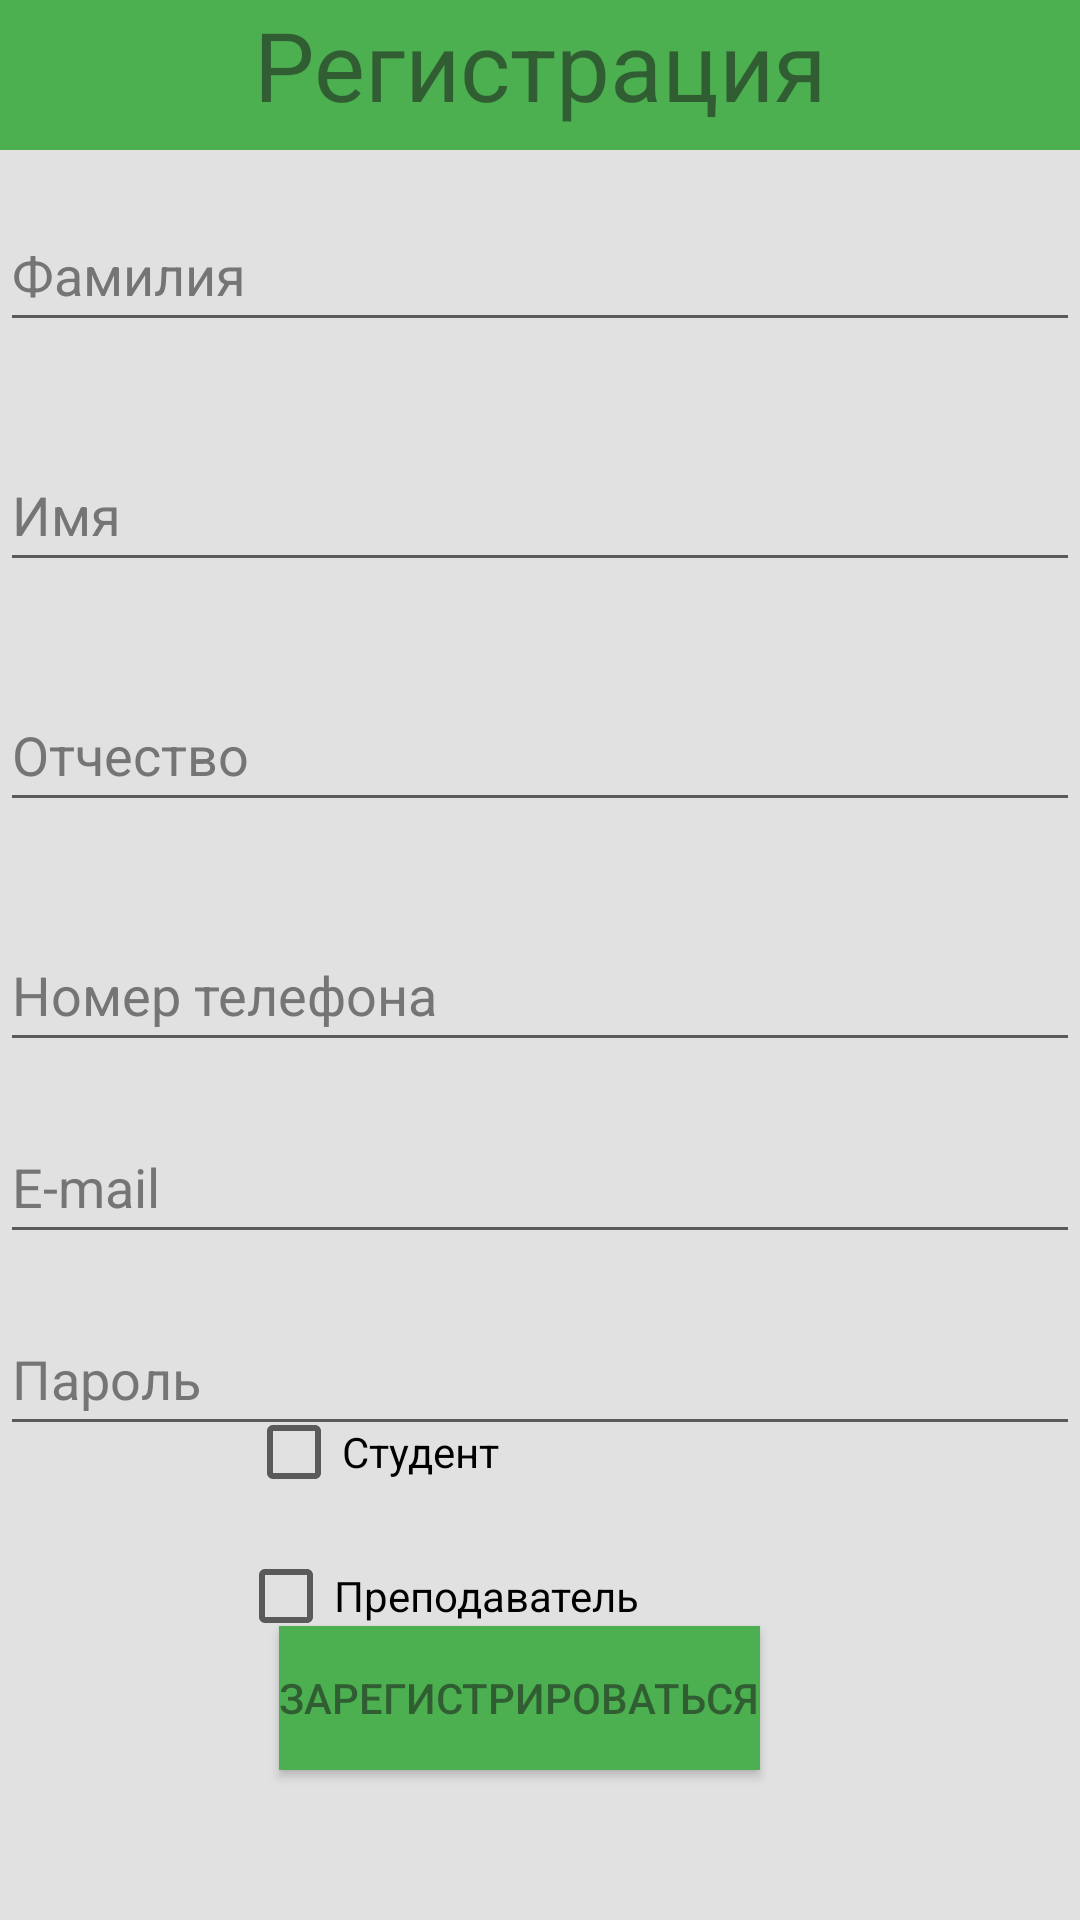

Write the Android layout XML for this screen, with the resource values it uses.
<!-- AndroidManifest.xml: application theme Theme.Prilozhuha -->
<!-- res/layout/reg_activity.xml -->
<?xml version="1.0" encoding="utf-8"?>
<androidx.constraintlayout.widget.ConstraintLayout xmlns:android="http://schemas.android.com/apk/res/android"
    xmlns:app="http://schemas.android.com/apk/res-auto"
    xmlns:tools="http://schemas.android.com/tools"
    android:layout_width="match_parent"
    android:background="@color/light_gray"
    android:layout_height="match_parent">

    <EditText
        android:id="@+id/lastName"
        android:layout_width="match_parent"
        android:layout_height="wrap_content"
        android:layout_marginTop="16dp"
        android:layout_marginBottom="16dp"
        android:autofillHints=""
        android:ems="10"
        android:hint="Фамилия"
        android:inputType="textPersonName"
        android:minHeight="48dp"
        android:text=""
        android:textColor="@color/black"
        android:textColorHint="@color/gray_hint"
        app:layout_constraintBottom_toTopOf="@+id/name"
        app:layout_constraintEnd_toEndOf="parent"
        app:layout_constraintHorizontal_bias="0.482"
        app:layout_constraintStart_toStartOf="parent"
        app:layout_constraintTop_toBottomOf="@+id/activityName"
        app:layout_constraintVertical_bias="0.724"
        tools:ignore="LabelFor,SpeakableTextPresentCheck" />

    <EditText
        android:id="@+id/fatherName"
        android:layout_width="match_parent"
        android:layout_height="wrap_content"
        android:layout_marginTop="16dp"
        android:layout_marginBottom="16dp"
        android:ems="10"
        android:hint="Отчество"
        android:importantForAutofill="no"
        android:inputType="textPersonName"
        android:minHeight="48dp"
        android:text=""
        android:textColor="@color/black"
        android:textColorHint="@color/gray_hint"
        app:layout_constraintBottom_toTopOf="@+id/editTextPhone"
        app:layout_constraintEnd_toEndOf="parent"
        app:layout_constraintHorizontal_bias="0.482"
        app:layout_constraintStart_toStartOf="parent"
        app:layout_constraintTop_toBottomOf="@+id/name"
        tools:ignore="HardcodedText,LabelFor,SpeakableTextPresentCheck" />

    <EditText
        android:id="@+id/editTextTextEmailAddress"
        android:layout_width="match_parent"
        android:layout_height="wrap_content"
        android:layout_marginTop="16dp"
        android:autofillHints=""
        android:ems="10"
        android:hint="E-mail"
        android:inputType="textEmailAddress"
        android:minHeight="48dp"
        android:textColor="@color/black"
        android:textColorHint="@color/gray_hint"
        app:layout_constraintEnd_toEndOf="parent"
        app:layout_constraintHorizontal_bias="0.482"
        app:layout_constraintStart_toStartOf="parent"
        app:layout_constraintTop_toBottomOf="@+id/editTextPhone"
        tools:ignore="LabelFor" />

    <Button
        android:id="@+id/regButton"
        android:layout_width="wrap_content"
        android:layout_height="wrap_content"
        android:layout_marginBottom="50dp"
        android:background="@color/green_theme"
        android:text="Зарегистрироваться"
        android:textColor="@color/dark_gray"
        app:backgroundTint="@color/green_theme"
        app:layout_constraintBottom_toBottomOf="parent"
        app:layout_constraintEnd_toEndOf="parent"
        app:layout_constraintHorizontal_bias="0.466"
        app:layout_constraintStart_toStartOf="parent" />

    <EditText
        android:id="@+id/name"
        android:layout_width="match_parent"
        android:layout_height="wrap_content"
        android:layout_marginTop="16dp"
        android:layout_marginBottom="16dp"
        android:ems="10"
        android:hint="Имя"
        android:importantForAutofill="no"
        android:inputType="textPersonName"
        android:minHeight="48dp"
        android:text=""
        android:textColor="@color/black"
        android:textColorHint="@color/gray_hint"
        app:layout_constraintBottom_toTopOf="@+id/fatherName"
        app:layout_constraintEnd_toEndOf="parent"
        app:layout_constraintHorizontal_bias="0.0"
        app:layout_constraintStart_toStartOf="parent"
        app:layout_constraintTop_toBottomOf="@+id/lastName"
        tools:ignore="LabelFor,SpeakableTextPresentCheck" />

    <EditText
        android:id="@+id/editTextPhone"
        android:layout_width="match_parent"
        android:layout_height="wrap_content"
        android:layout_marginTop="16dp"
        android:layout_marginBottom="16dp"
        android:ems="10"
        android:hint="Номер телефона"
        android:importantForAutofill="no"
        android:inputType="phone"
        android:minHeight="48dp"
        android:textColor="@color/black"
        android:textColorHint="@color/gray_hint"
        app:layout_constraintBottom_toTopOf="@+id/editTextTextEmailAddress"
        app:layout_constraintEnd_toEndOf="parent"
        app:layout_constraintHorizontal_bias="0.482"
        app:layout_constraintStart_toStartOf="parent"
        app:layout_constraintTop_toBottomOf="@+id/fatherName"
        tools:ignore="LabelFor" />

    <TextView
        android:id="@+id/activityName"
        android:layout_width="match_parent"
        android:layout_height="50dp"
        android:background="@color/green_theme"
        android:text="Регистрация"
        android:textAlignment="center"
        android:textColor="@color/dark_gray"
        android:textSize="32sp"
        app:layout_constraintBottom_toBottomOf="parent"
        app:layout_constraintEnd_toEndOf="parent"
        app:layout_constraintHorizontal_bias="0.0"
        app:layout_constraintStart_toStartOf="parent"
        app:layout_constraintTop_toTopOf="parent"
        app:layout_constraintVertical_bias="0.0" />

    <CheckBox
        android:id="@+id/checkBoxStudent"
        android:layout_width="wrap_content"
        android:layout_height="wrap_content"
        android:layout_marginTop="56dp"
        android:text="Студент"
        android:textColor="@color/black"
        app:layout_constraintBottom_toTopOf="@+id/checkBoxTeacher"
        app:layout_constraintEnd_toEndOf="parent"
        app:layout_constraintHorizontal_bias="0.298"
        app:layout_constraintStart_toStartOf="parent"
        app:layout_constraintTop_toBottomOf="@+id/editTextTextEmailAddress"
        app:layout_constraintVertical_bias="0.0" />

    <CheckBox
        android:id="@+id/checkBoxTeacher"
        android:layout_width="wrap_content"
        android:layout_height="48dp"
        android:text="Преподаватель"
        android:textColor="@color/black"
        app:layout_constraintBottom_toTopOf="@+id/regButton"
        app:layout_constraintEnd_toEndOf="parent"
        app:layout_constraintHorizontal_bias="0.35"
        app:layout_constraintStart_toStartOf="parent"
        app:layout_constraintTop_toBottomOf="@+id/checkBoxStudent" />

    <EditText
        android:id="@+id/editTextPassword"
        android:layout_width="match_parent"
        android:layout_height="wrap_content"
        android:layout_marginTop="16dp"
        android:ems="10"
        android:hint="Пароль"
        android:inputType="textPassword"
        android:minHeight="48dp"
        android:textColorHint="@color/gray_hint"
        app:layout_constraintEnd_toEndOf="parent"
        app:layout_constraintHorizontal_bias="0.482"
        app:layout_constraintStart_toStartOf="parent"
        app:layout_constraintTop_toBottomOf="@+id/editTextTextEmailAddress" />

</androidx.constraintlayout.widget.ConstraintLayout>
<!-- resources referenced by this layout -->
<resources>
  <color name="black">#FF000000</color>
  <color name="dark_gray">#8D1C1C1C</color>
  <color name="gray_hint">#757575</color>
  <color name="green_theme">#4CAF50</color>
  <color name="light_gray">#E1E1E1</color>
  <style name="Theme.Prilozhuha" parent="Theme.MaterialComponents.DayNight.DarkActionBar">
          
          <item name="colorPrimary">@color/purple_500</item>
          <item name="colorPrimaryVariant">@color/purple_700</item>
          <item name="colorOnPrimary">@color/white</item>
          
          <item name="colorSecondary">@color/teal_200</item>
          <item name="colorSecondaryVariant">@color/teal_700</item>
          <item name="colorOnSecondary">@color/black</item>
          
          <item name="android:statusBarColor" tools:targetApi="l">?attr/colorPrimaryVariant</item>
          
      </style>
  <color name="purple_500">#FF6200EE</color>
  <color name="purple_700">#FF3700B3</color>
  <color name="white">#FFFFFFFF</color>
  <color name="teal_200">#FF03DAC5</color>
  <color name="teal_700">#FF018786</color>
</resources>
